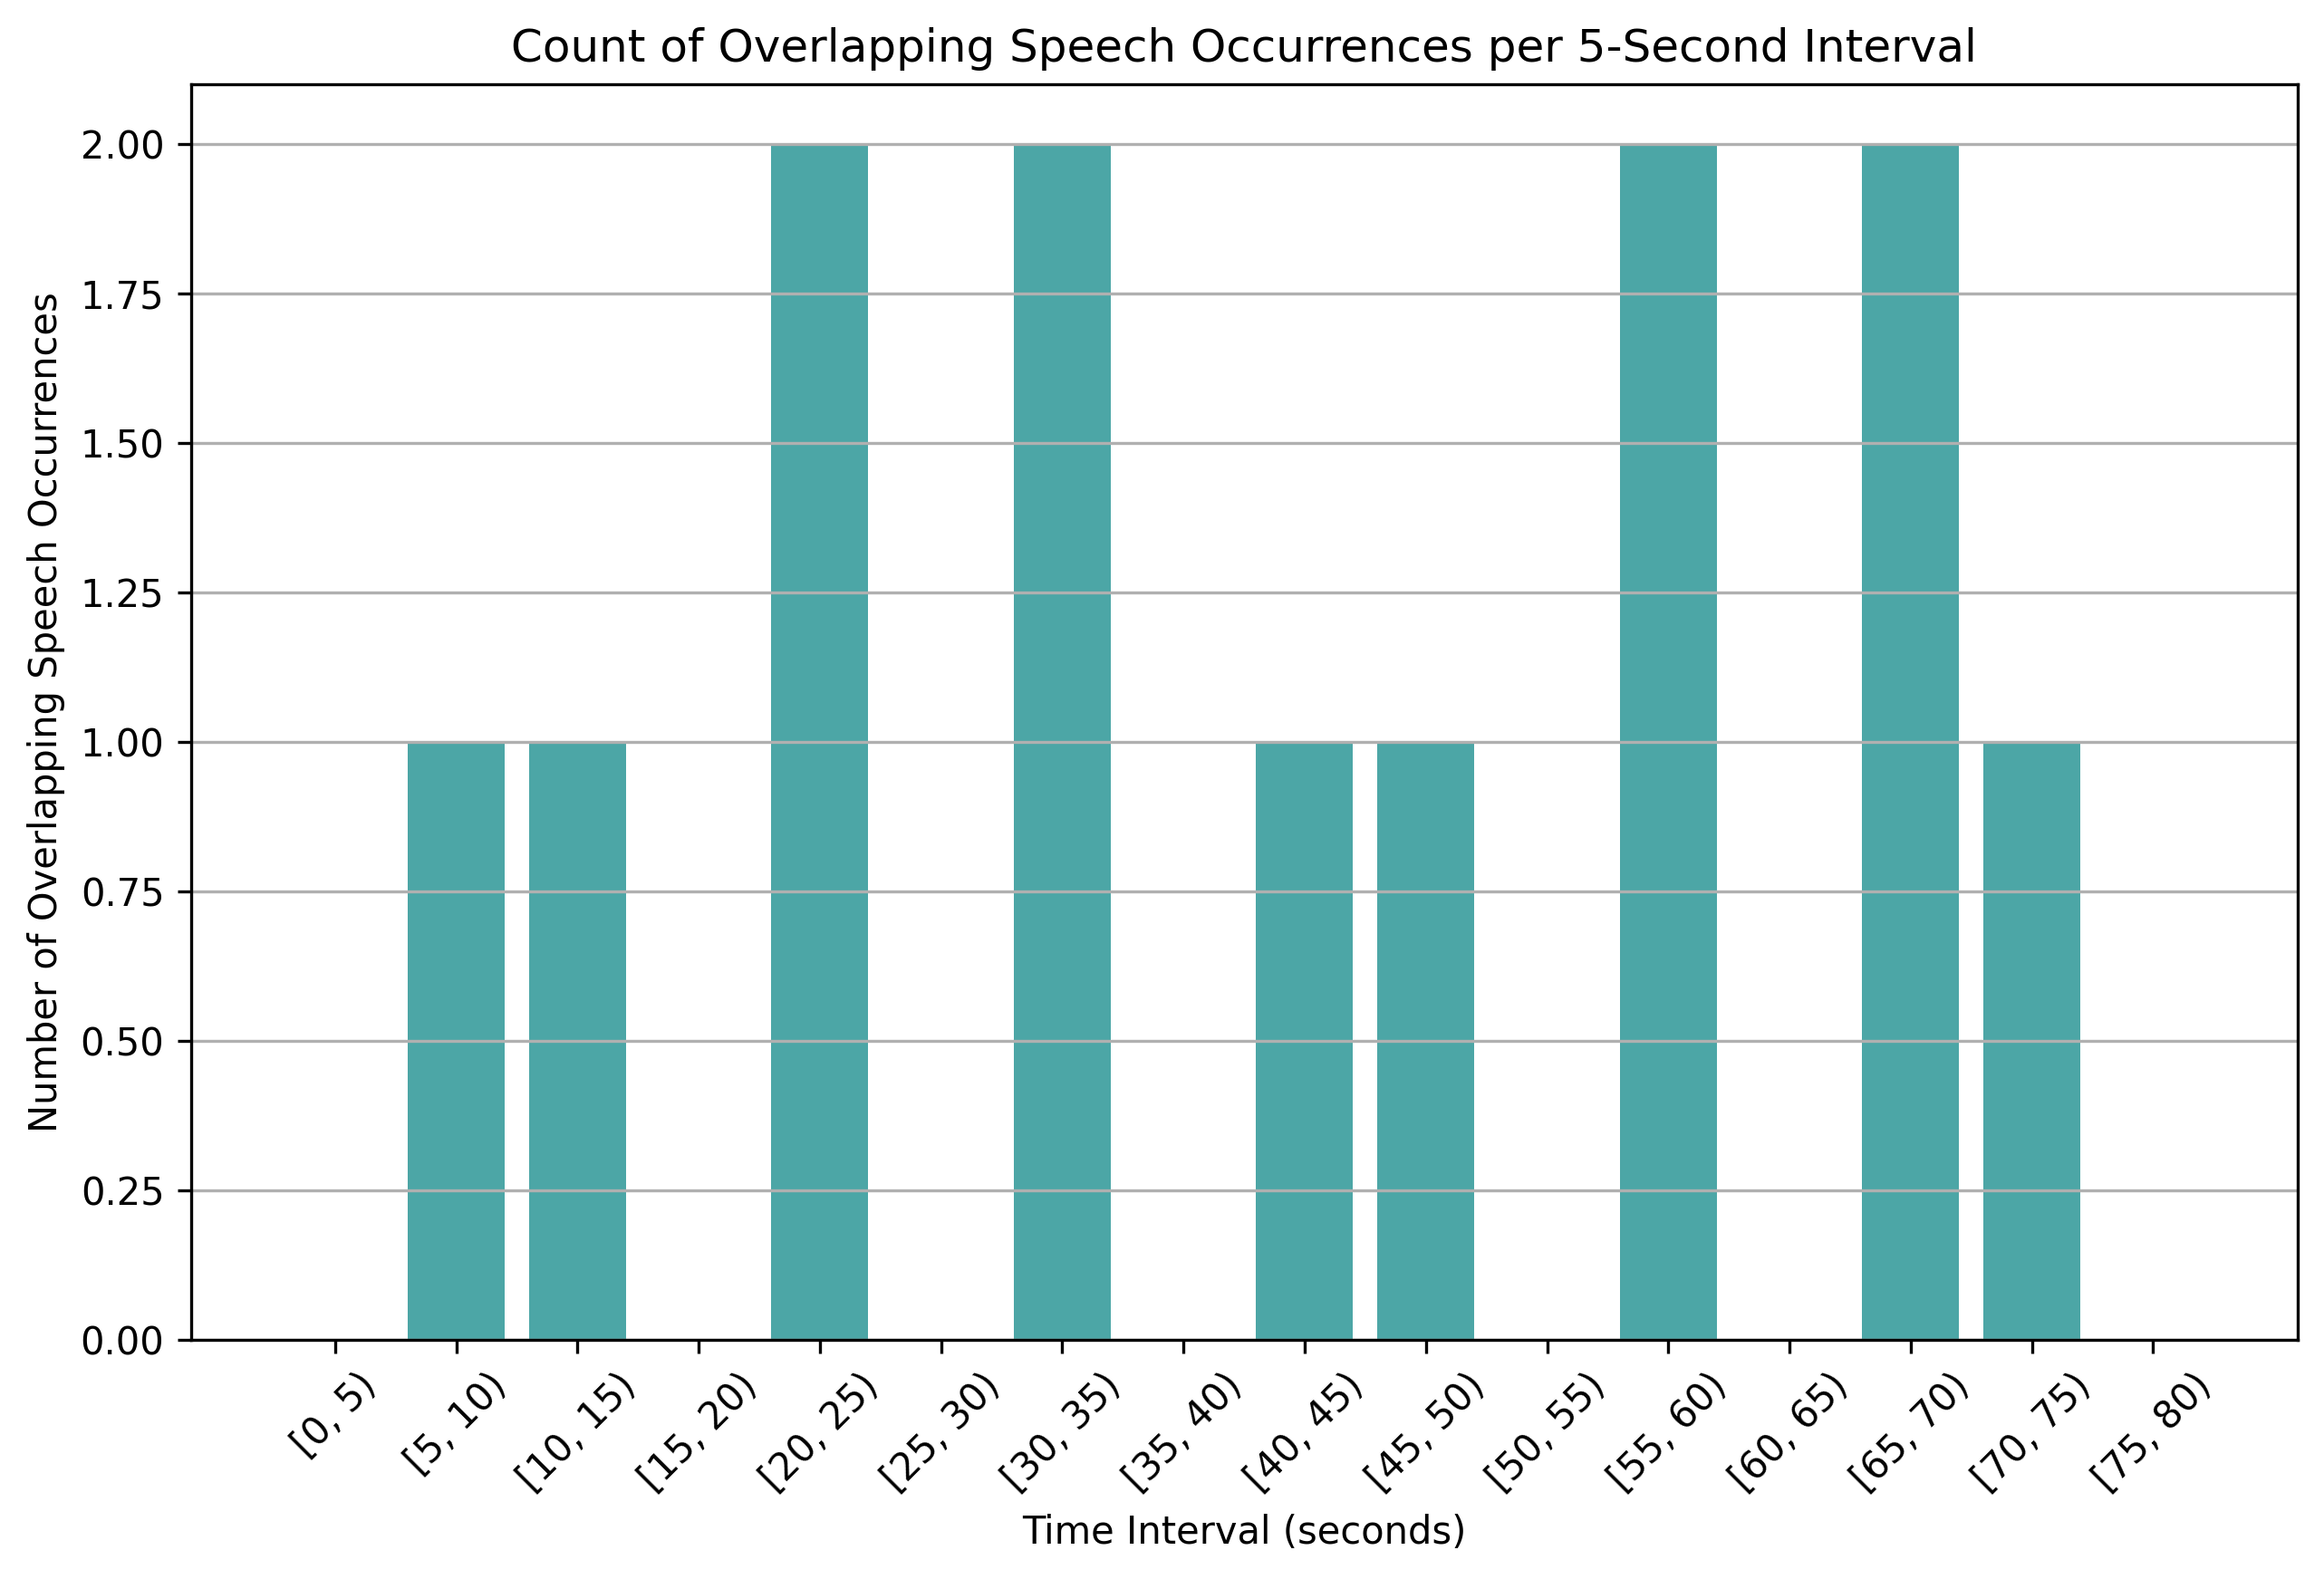

Data behind this chart, as committed beside it:
time_bin, overlap_count
[0, 5), 0
[5, 10), 1
[10, 15), 1
[15, 20), 0
[20, 25), 2
[25, 30), 0
[30, 35), 2
[35, 40), 0
[40, 45), 1
[45, 50), 1
[50, 55), 0
[55, 60), 2
[60, 65), 0
[65, 70), 2
[70, 75), 1
[75, 80), 0
